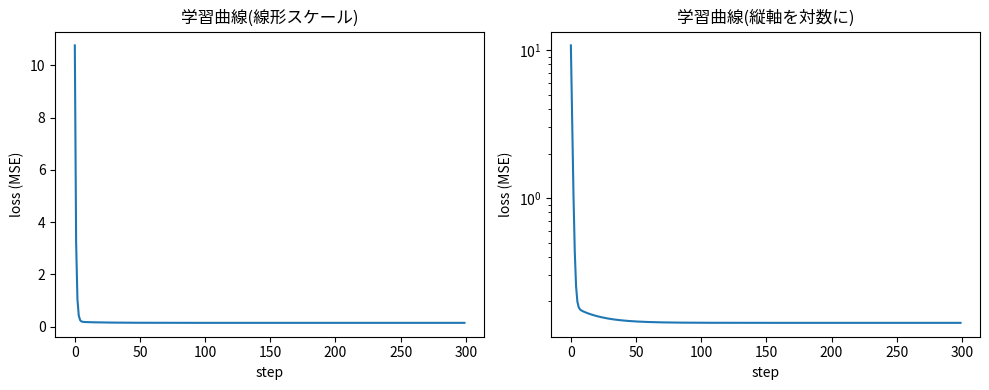
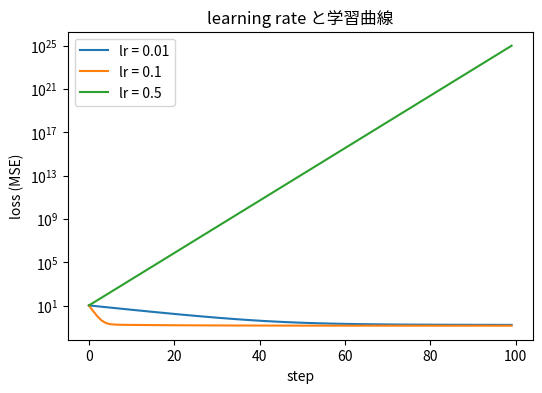
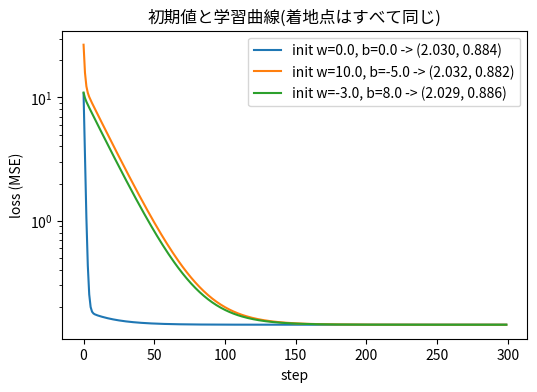

Source code (Python) for these figures, in order:
# 第3巻 第4章 4.3 と演習: 学習曲線を描く(本文掲載用。実行には matplotlib が必要)
# learning rate と初期値を変えて、学習曲線の形を見比べる。
import matplotlib.pyplot as plt
import numpy as np


def make_data():
    """第2章と同一の合成データ(50点)。"""
    rng = np.random.default_rng(42)
    X = rng.uniform(0.0, 2.0, size=50)                  # (50,)
    y = 2.0 * X + 1.0 + rng.normal(0.0, 0.5, size=50)   # (50,)
    return X, y


def train(X, y, w=0.0, b=0.0, lr=0.1, num_steps=1000):
    """4.2 の4拍子。loss の推移(学習曲線)を返す。"""
    history = []
    for _ in range(num_steps):
        y_hat = w * X + b                        # forward
        loss = np.mean((y_hat - y) ** 2)         # loss
        grad_w = 2.0 * np.mean((y_hat - y) * X)  # gradient
        grad_b = 2.0 * np.mean(y_hat - y)
        w = w - lr * grad_w                      # update
        b = b - lr * grad_b
        history.append(loss)
    return w, b, history


X, y = make_data()

# --- 図4.1: 学習曲線(lr=0.1)。左: そのまま、右: 縦軸を対数に ---
_, _, history = train(X, y, lr=0.1, num_steps=300)
fig, axes = plt.subplots(1, 2, figsize=(10, 4))
axes[0].plot(history)
axes[0].set_xlabel("step")
axes[0].set_ylabel("loss (MSE)")
axes[0].set_title("学習曲線(線形スケール)")
axes[1].plot(history)
axes[1].set_yscale("log")  # 平坦に見える部分の続きが見える
axes[1].set_xlabel("step")
axes[1].set_ylabel("loss (MSE)")
axes[1].set_title("学習曲線(縦軸を対数に)")
fig.tight_layout()

# --- 図4.2: learning rate を変える(演習1)---
plt.figure(figsize=(6, 4))
for lr in [0.01, 0.1, 0.5]:
    _, _, history = train(X, y, lr=lr, num_steps=100)
    plt.plot(history, label="lr = {}".format(lr))
plt.yscale("log")
plt.xlabel("step")
plt.ylabel("loss (MSE)")
plt.legend()
plt.title("learning rate と学習曲線")

# --- 図4.3: 初期値を変える(演習2)---
plt.figure(figsize=(6, 4))
for w0, b0 in [(0.0, 0.0), (10.0, -5.0), (-3.0, 8.0)]:
    w, b, history = train(X, y, w=w0, b=b0, lr=0.1, num_steps=300)
    plt.plot(history, label="init w={}, b={} -> ({:.3f}, {:.3f})".format(w0, b0, w, b))
plt.yscale("log")
plt.xlabel("step")
plt.ylabel("loss (MSE)")
plt.legend()
plt.title("初期値と学習曲線(着地点はすべて同じ)")

plt.show()
